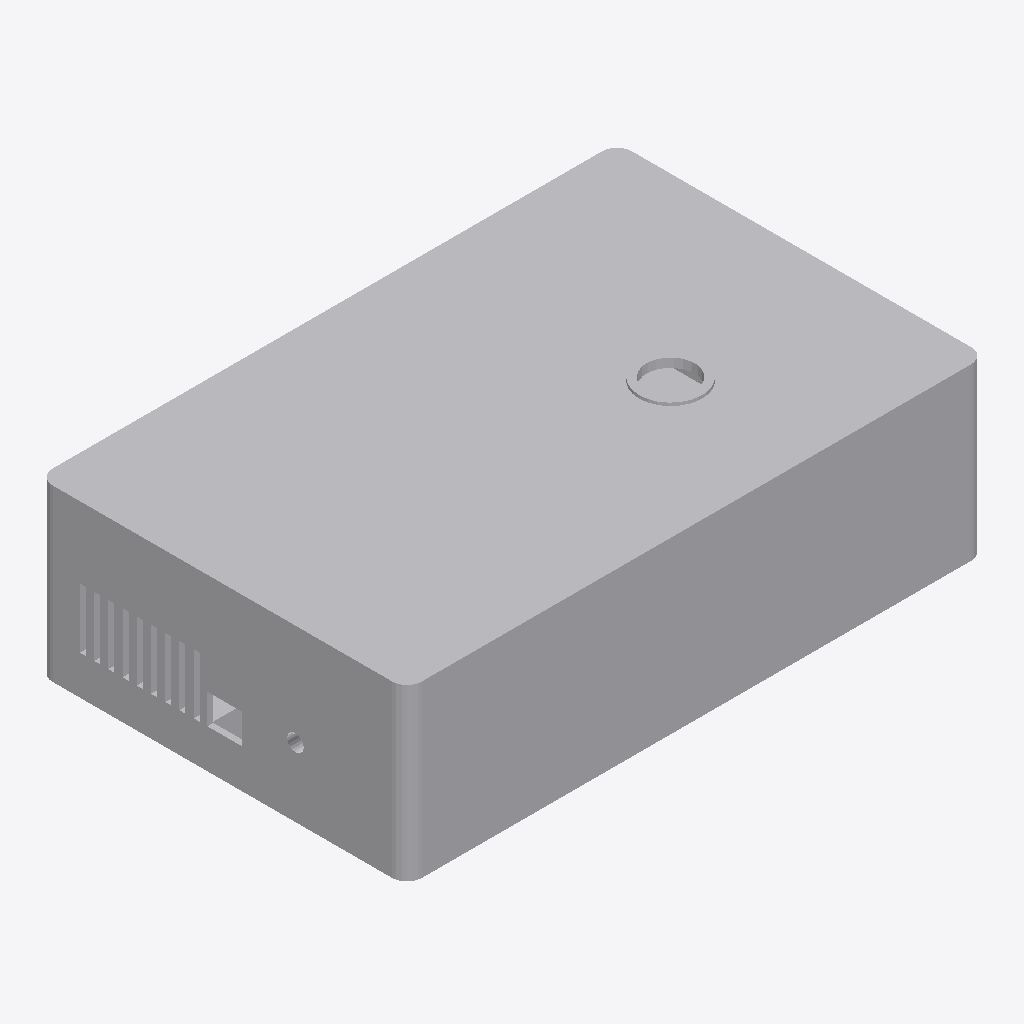
Isometric view of an IFC building model (IFC-SPF (STEP), schema IFC2X3, length unit millimetre), seen from the south-west, elements coloured by IFC class: 1 other element (light grey).
Extent 0.193 m × 0.123 m × 0.058 m (x, y, z). Elements (1): 1 IfcBuildingElementProxy.

HEADER;
FILE_DESCRIPTION((''),'2;1');
FILE_NAME('Charger1.1','2026-05-05T12:18:18+02:00',(''),(''),'ST-DEVELOPER v18.1','NX1980.2201',' ');
FILE_SCHEMA(('IFC2X3'));
ENDSEC;
DATA;
#22808=IFCPROJECT('c050ead2120283709a4ef6',#27018,'Charger1.1',' ',' ',' ',' ',(#27015),#22809);
#21992=IFCBUILDING('b30f1e7357484d17c1d2f1',#27018,'Default Building',$,$,#21990,$,$,.ELEMENT.,0.0,0.0,$);
#21986=IFCBUILDINGELEMENTPROXY('7bd625ceb12dc7fae23f00',#27018,'Charger1.1',' ','Charger1.1',#21991,#21987,' ',.ELEMENT.);
ENDSEC;
